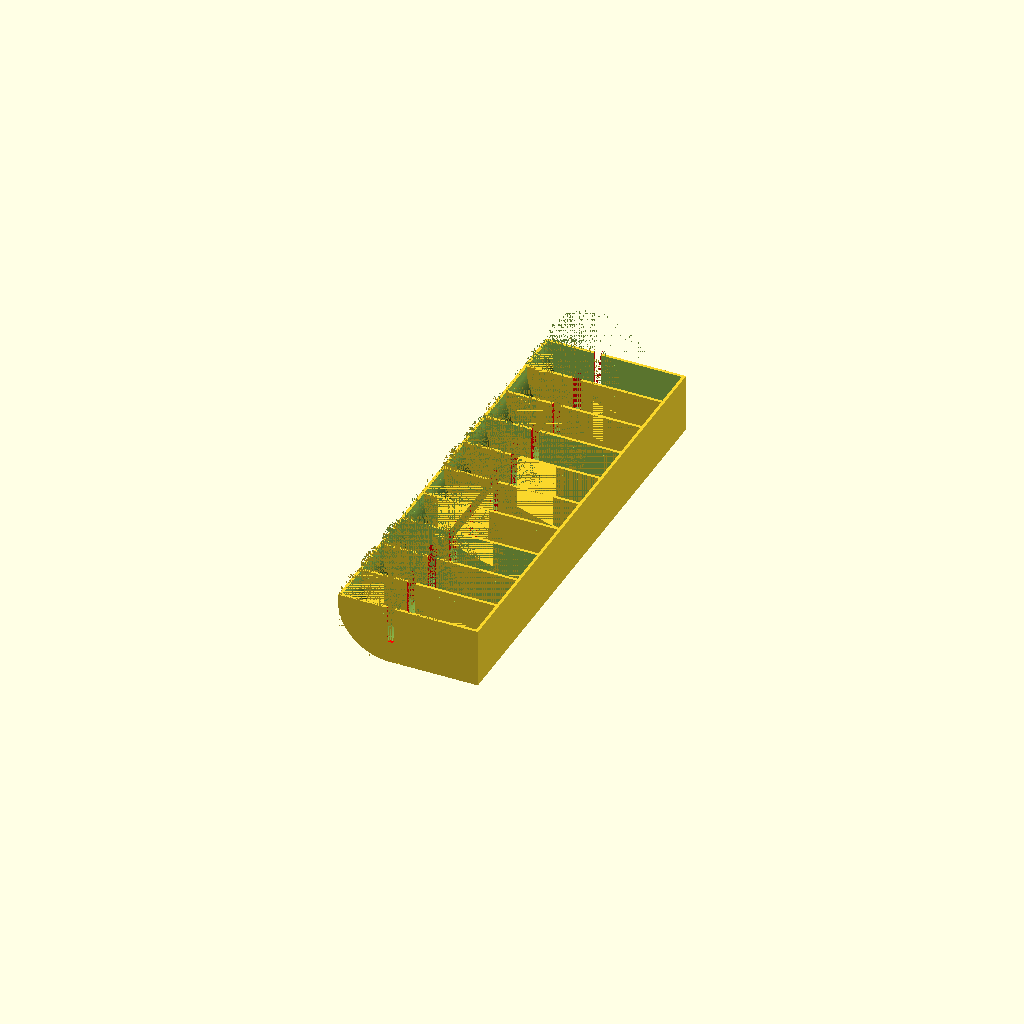
Cell 1: the model at its default parameters.
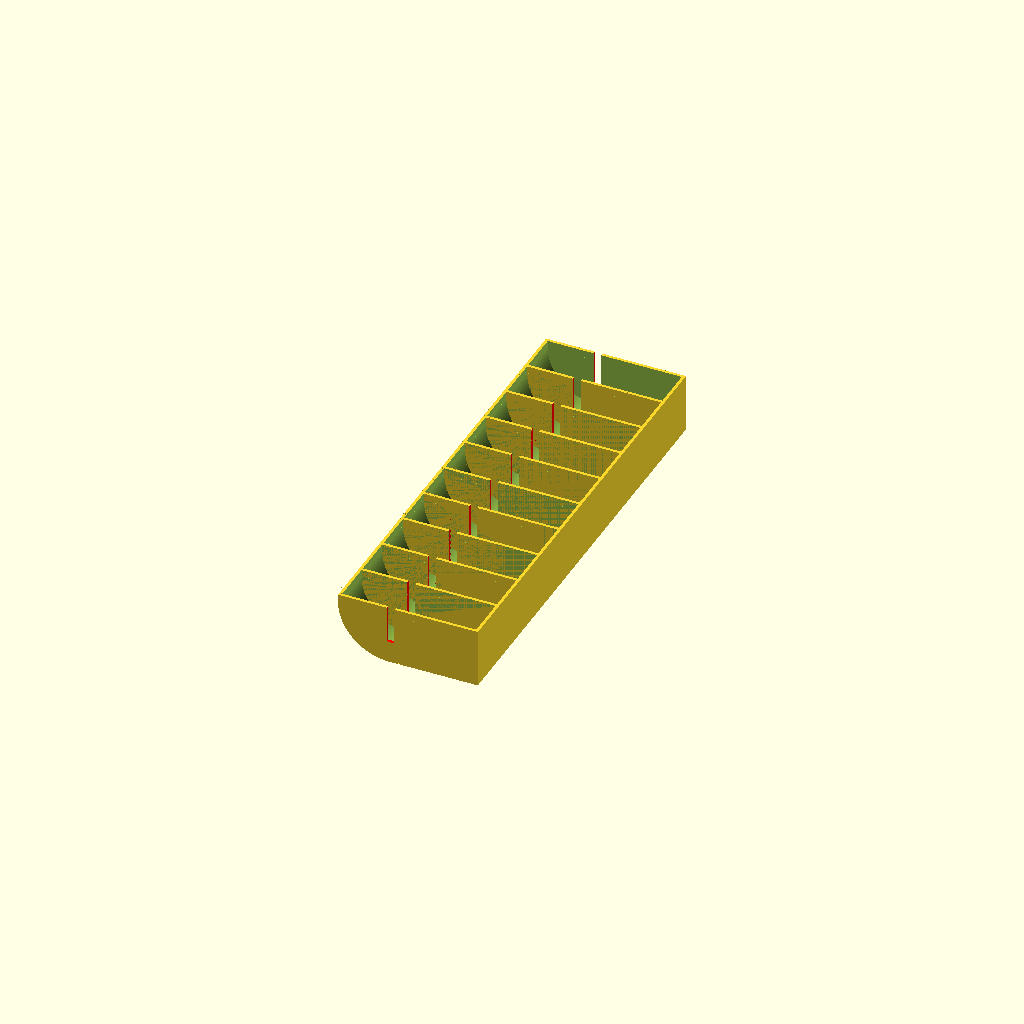
Cell 2 — dt1 set to 0.02, the other parameters unchanged.
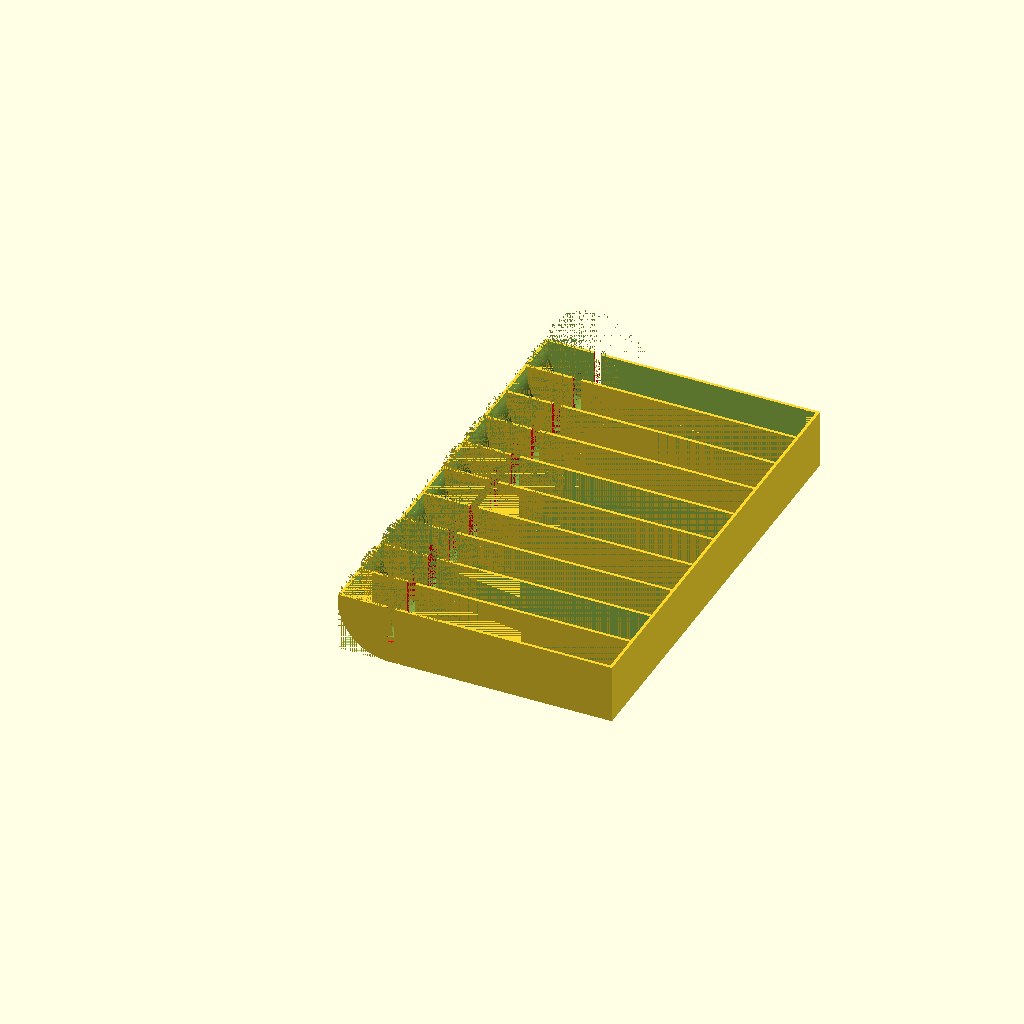
Cell 3 — b_x set to 110, the other parameters unchanged.
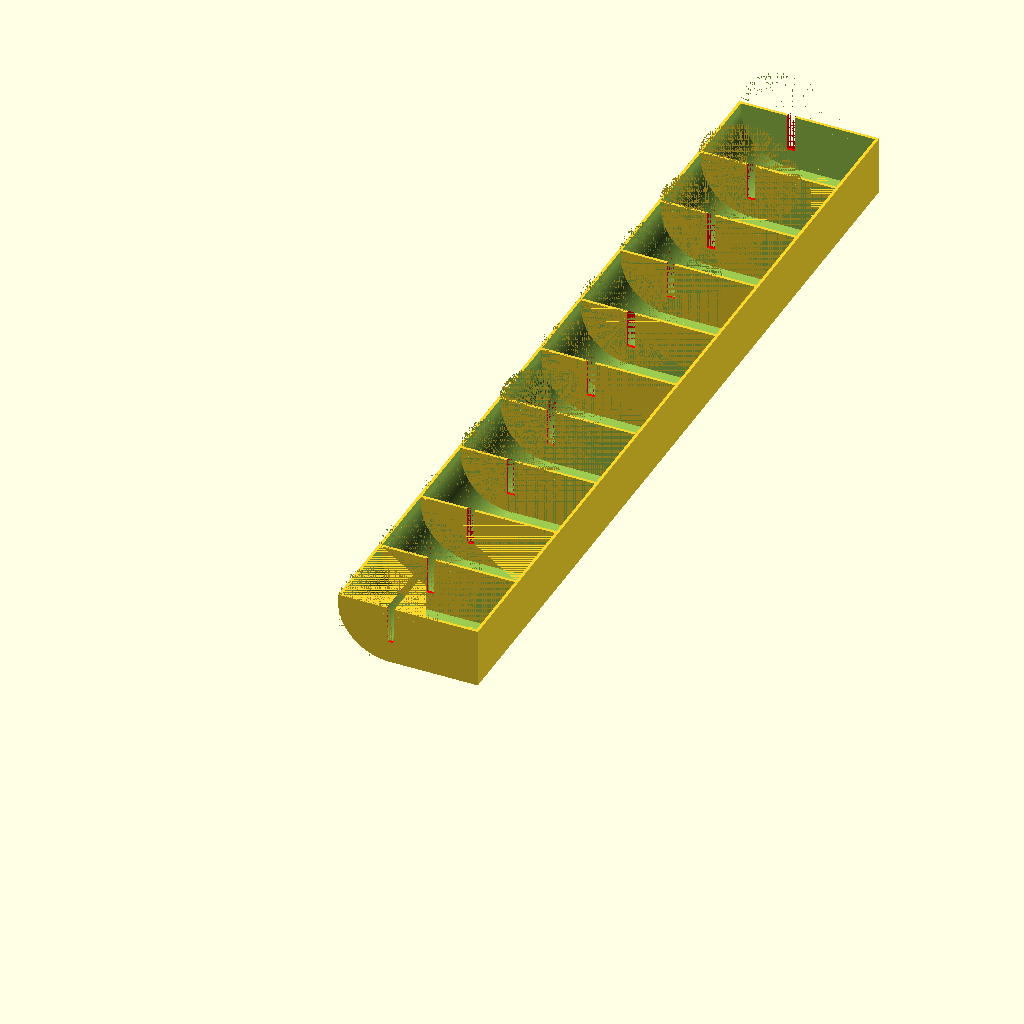
Cell 4: the same model with b_y = 34.
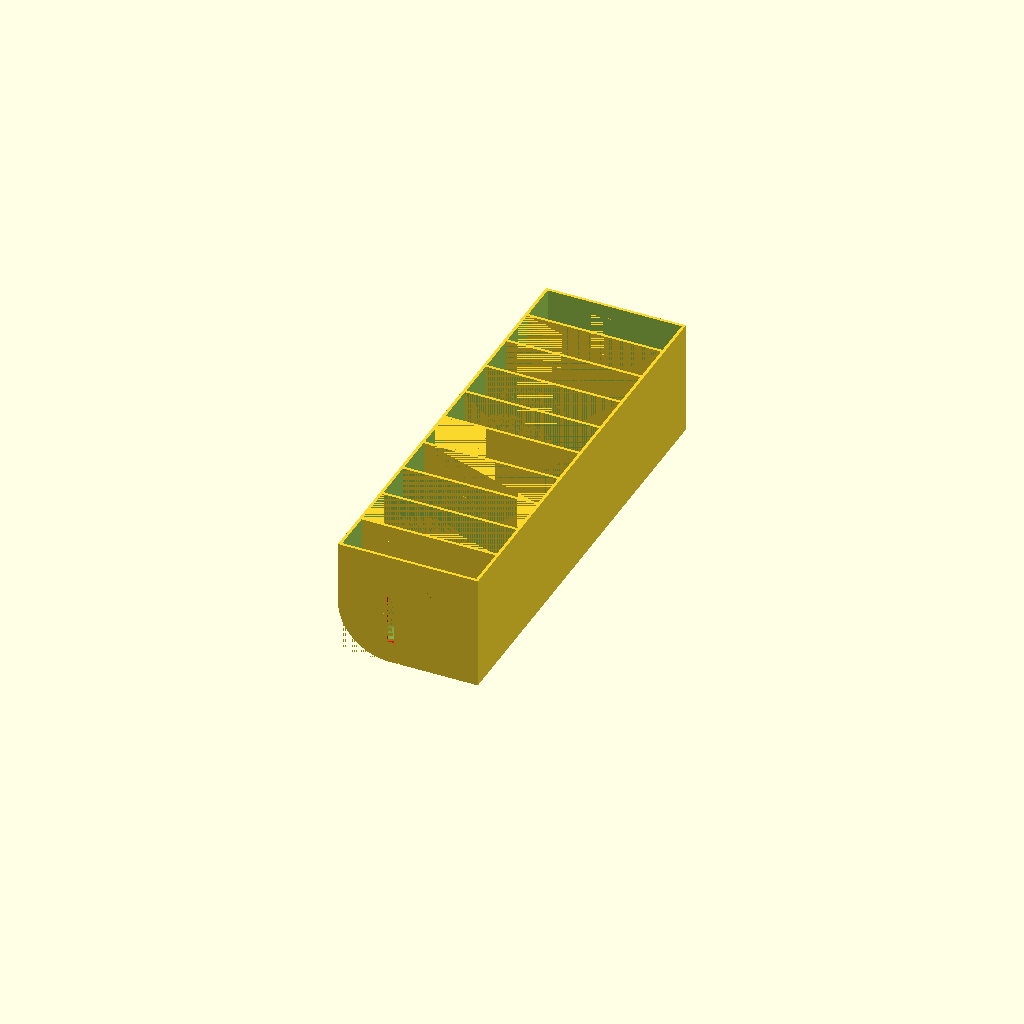
Cell 5: the same model with b_z = 46.
All cells are drawn from one camera (rotation 55°, 0°, 25°, orthographic, colour scheme Cornfield), so only the parameter changes between them.
OpenSCAD source file Labels/Dymo/dymo-letratag-holder-v3-customizer-orig.scad:
/** *** ***** ******* ***********
//
// Dymo LetraTag Holder
// Version 1 - 19.09.2020 
// CC-BY-NC-SA 2020 by oli@huf.org (ohuf@Thingiverse)
//
// www.thingiverse.com/thing:4601782


(Deutscher Text: Siehe unten...)


This is a customizable holder for DYMO's LetraTag label  cartridges


Enjoy, have fun remixing and let me know when you've made one, and what for!


-- --- ----- ------- -----------
[DE:]
// xDE

Ein "Customizable" Halter für DYMO's LetraTag label-Kassetten.

Wenn du einen hergestellt hast, lass es mich über "I Made One" wissen!

Konstruiert in OpenSCAD: viel Spaß beim Remixen!



// 
// License: CC-BY-NC-SA : oli@huf.org
// read all about it here: http://creativecommons.org/licenses/by-nc-sa/4.0/
//
** *** ***** ******* ***********/


$fn=250;

dt1=0.01;
dt2=dt1*2;
prt_delta=0.4;

b_x=55;
b_y=17;	// orig: 17mm
b_z=23;

notch_x=10;
notch_z=9;

notch_dy=2;
notch_dz=3;
mat=1.2;

// How many do we need?
anzahl=10;

for(i = [0:anzahl-1]){
	translate([0, i*(b_y+mat), 0])
	difference(){
		union(){
		difference(){
		cube([b_x+mat*2, b_y+mat*2, b_z+mat]);

			union(){
				translate([mat, mat, mat+dt1])
					cube([b_x, b_y, b_z]);
				translate([-dt1, -dt1, -dt1])
					cube([20+dt2, b_y+2*mat+dt2, 20+dt2]);
		//		translate([notch_x, -dt1, notch_z])
		//			color("red")
		//			cube([20, notch_dy+mat, notch_dz]);
		//		//vertical notch:
		//		translate([20, -dt1, notch_z])
		//			color("red")
		//			cube([notch_dy+mat, notch_dz,20 ]);
			}
		}
		slope();
		}
		union(){
			//vertical notch:
			translate([20, -dt1, notch_z])
				color("red")
				cube([notch_dy+mat, b_y+2*mat+dt2, 20 ]);
			// horizontal notch?
//			translate([notch_x, -dt1, notch_z])
//				color("red")
//				cube([20, notch_dy+mat, notch_dz]);
		}
	}
}

module slope(){
	translate([0,b_y+2*mat, 0])
	rotate([90,0,0])
	translate([20+mat, 20+mat, 0])
	difference(){
		cylinder(r=20+mat, h=b_y+2*mat);
		union(){
			translate([0, 0, mat])
			cylinder(r=20, h=b_y);
			translate([-20-mat, 0, -dt1])
			cube([50, 50, b_y+2*mat+dt2]);
			translate([0, -20-mat, -dt1])
			cube([50, 50, b_y+2*mat+dt2]);
			}
	}

}
Customizer parameters (derived from the source; name, type, default, range or options):
dt1: number, default 0.01
prt_delta: number, default 0.4
b_x: number, default 55
b_y: number, default 17
b_z: number, default 23
notch_x: number, default 10
notch_z: number, default 9
notch_dy: number, default 2
notch_dz: number, default 3
mat: number, default 1.2
anzahl: number, default 10
